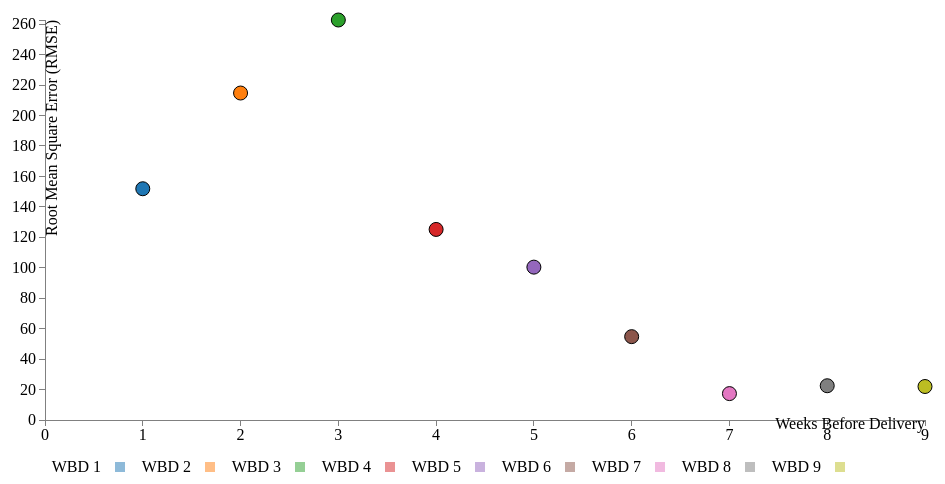
D3 v4 page, settled after 480 driven frames (8 s of simulated time); the page loaded 1 data file(s).


            d3.json("/data/data.json", function (error, data) {
                if (error) throw error;
                //console.log(data);

                let powerDiff = function (orignalEl, finalOrder) {
                    return Math.pow((orignalEl.OrderAmount - finalOrder), 2);
                }


                let finalOrder = data.filter((el) => {
                    return el.WeeksBeforeDelivery == 0;
                });
                console.log("FINAL ORDERS: ", finalOrder);

                /*             let squaredVal = function (absDiff){
                                    return Math.sqrt(absDiff);
                            };
                            console.log("SQUARED VAL: ", squaredVal); */

                let uniqueArray = data.filter(function (obj) { return finalOrder.indexOf(obj) == -1; });
                console.log("Unique array: ", uniqueArray);

                let valueMap = new Map();
                finalOrder.forEach((val) => {
                    let keyString = val.ActualWeek;
                    let valueString = val.OrderAmount;
                    valueMap.set(keyString, valueString);
                });
                //console.log("valueMap: ", valueMap);

                let squaredAbsValuesArray = uniqueArray.map((el) => {
                    let value = Math.sqrt(powerDiff(el, valueMap.get(el.ForecastWeek)), 2);
                    return {
                        ActualWeek: el.ActualWeek,
                        ForecastWeek: el.ForecastWeek,
                        OrderAmount: el.OrderAmount,
                        Product: el.Product,
                        WeeksBeforeDelivery: el.WeeksBeforeDelivery,
                        SquaredAbsoluteDiff: value
                    };
                });
                console.log("FINAL: ", squaredAbsValuesArray);

                /*            let squaredValuesArray = absValuesArray.map((el) =>  {
                               let squared = Math.sqrt (el.AbsoluteDiff, 2);
                               return {
                                   ActualWeek: el.ActualWeek,
                                   ForecastWeek: el.ForecastWeek,
                                   OrderAmount: el.OrderAmount,
                                   Product: el.Product,
                                   WeeksBeforeDelivery: el.WeeksBeforeDelivery,
                                   SquaredValue: squared
                               };
                           });
                           console.log("squared values array: ", squaredValuesArray);
               
                */
                let seperatedByWeeks = d3.nest()
                    .key(function (d) { return d.WeeksBeforeDelivery })
                    .entries(squaredAbsValuesArray);

                let bubu = seperatedByWeeks.map((el) => {
                    let meanValue = d3.mean(el.values, function (d) { return d.SquaredAbsoluteDiff; });
                    return {
                        Product: el.Product,
                        ActualWeek: el.ActualWeek,
                        ForecastWeek: el.ForecastWeek,
                        OrderAmount: el.OrderAmount,
                        WeeksBeforeDelivery: el.key,
                        MeanOfThisWeek: meanValue
                    };
                });
                console.log("seperated: ", bubu);




                var legendOffset = 140;

                var margin = { top: 20, right: 25, bottom: 30, left: 55 },
                    width = 960 - margin.left - margin.right,
                    height = 590 - margin.top - margin.bottom - legendOffset;

                var x = d3.scale.linear()
                    .domain([
                        d3.min([0, d3.min(bubu, function (d) { return d.WeeksBeforeDelivery })]),
                        d3.max([0, d3.max(bubu, function (d) { return d.WeeksBeforeDelivery })])
                    ])
                    .range([0, width])

                var y = d3.scale.linear()
                    .domain([
                        d3.min([0, d3.min(bubu, function (d) { return (d.MeanOfThisWeek) })]),
                        d3.max([0, d3.max(bubu, function (d) { return (d.MeanOfThisWeek) })])
                    ])
                    .range([height, 0])

                var WeeksBeforeDelivery = function (d) { return d.WeeksBeforeDelivery; },
                    color = d3.scale.category10();

                var xAxis = d3.svg.axis()
                    .scale(x)
                    .ticks(10)
                    .orient("bottom");

                var yAxis = d3.svg.axis()
                    .scale(y)
                    // .ticks(11)
                    .orient("left");

                var svg = d3.select("body").append("svg")
                    .attr("width", width + margin.left + margin.right)
                    .attr("height", height + margin.top + margin.bottom + legendOffset)
                    .append("g")
                    .attr("transform", "translate(" + margin.left + "," + margin.top + ")");


                // Circles
                var circles = svg.selectAll('circle')
                    .data(bubu)
                    .enter()
                    .append('circle')
                    .attr('cx', function (d) { return x(d.WeeksBeforeDelivery) })
                    .attr('cy', function (d) { return y(d.MeanOfThisWeek) })
                    .attr('r', '7')
                    .attr('stroke', 'black')
                    .attr('stroke-width', 1)
                    .attr('fill', function (d, i) { return color(WeeksBeforeDelivery(d)); })

                    .on('mouseover', function (d) {  // Tooltip
                        d3.select(this)
                            .transition()
                            .duration(500)
                            .style("opacity", .9)
                            .attr('r', 10)
                            .attr('stroke-width', 3)
                    })
                    .on('mouseout', function () {
                        d3.select(this)
                            .transition()
                            .duration(500)
                            .attr('r', 7)
                            .attr('stroke-width', 1)
                    })
                    .append('title') // Tooltip

                    .text(function (d) {
                        return 'Weeks Before Delivery: ' + d.WeeksBeforeDelivery +
                            '\nRMSE of this week: ' + d.MeanOfThisWeek
                        //'\nWeeks Before Delivery: ' + d.WeeksBeforeDelivery 
                        //'\nOrder Amount: ' + d.OrderAmount
                    })

                svg.append("g")
                    .attr("class", "x axis")
                    .attr("transform", "translate(0," + height + ")")
                    .call(xAxis)
                    .append("text")
                    .attr("class", "label")
                    .attr("x", width)
                    .attr("y", 2)
                    .attr('dy', '.45em')
                    .style("text-anchor", "end")
                    .text("Weeks Before Delivery");


                svg.append("g")
                    .attr("class", "y axis")
                    .call(yAxis)
                    .append("text")
                    .attr("class", "label")
                    .attr("transform", "rotate(-90)")
                    .attr("x", 0)
                    .attr("y", 5)
                    .attr("dy", ".45em")
                    .style("text-anchor", "end")
                    .text("Root Mean Square Error (RMSE)")


                var legend = svg.selectAll(".legend")
                    .data(color.domain())
                    .enter().append("g")
                    .attr("class", "legend")
                    //.scale(xAxis)
                    //.shape('circle')
                    .attr("transform", function (d, i) {
                        return "translate(" + (- width + margin.left + margin.right + i * 90)           // x Position
                            + "," + (height + 42) + ")";
                    });                                           // y Position

                legend.append("rect")
                    .attr("x", width - 10)
                    .attr("width", 10)
                    .attr("height", 10)
                    .style("opacity", 0.5)
                    .style("fill", color);

                legend.append("text")
                    .attr("x", width - 24)
                    .attr("y", 10)
                    .attr("yAxis", ".35em")
                    .style("text-anchor", "end")
                    .text(function (d) { return 'WBD ' + d; });

            });


        

### data: ../data/data.json
[
 {
  "Product": "Product 1",
  "ActualWeek": 1,
  "ForecastWeek": 1,
  "OrderAmount": 620,
  "WeeksBeforeDelivery": 0
 },
 {
  "Product": "Product 1",
  "ActualWeek": 1,
  "ForecastWeek": 2,
  "OrderAmount": 640,
  "WeeksBeforeDelivery": 1
 },
 {
  "Product": "Product 1",
  "ActualWeek": 1,
  "ForecastWeek": 3,
  "OrderAmount": 814,
  "WeeksBeforeDelivery": 2
 },
 {
  "Product": "Product 1",
  "ActualWeek": 1,
  "ForecastWeek": 4,
  "OrderAmount": 525,
  "WeeksBeforeDelivery": 3
 },
 {
  "Product": "Product 1",
  "ActualWeek": 1,
  "ForecastWeek": 5,
  "OrderAmount": 761,
  "WeeksBeforeDelivery": 4
 },
 {
  "Product": "Product 1",
  "ActualWeek": 1,
  "ForecastWeek": 6,
  "OrderAmount": 582,
  "WeeksBeforeDelivery": 5
 },
 {
  "Product": "Product 1",
  "ActualWeek": 1,
  "ForecastWeek": 7,
  "OrderAmount": 644,
  "WeeksBeforeDelivery": 6
 },
 {
  "Product": "Product 1",
  "ActualWeek": 1,
  "ForecastWeek": 8,
  "OrderAmount": 576,
  "WeeksBeforeDelivery": 7
 },
 "... 47 more items"
]